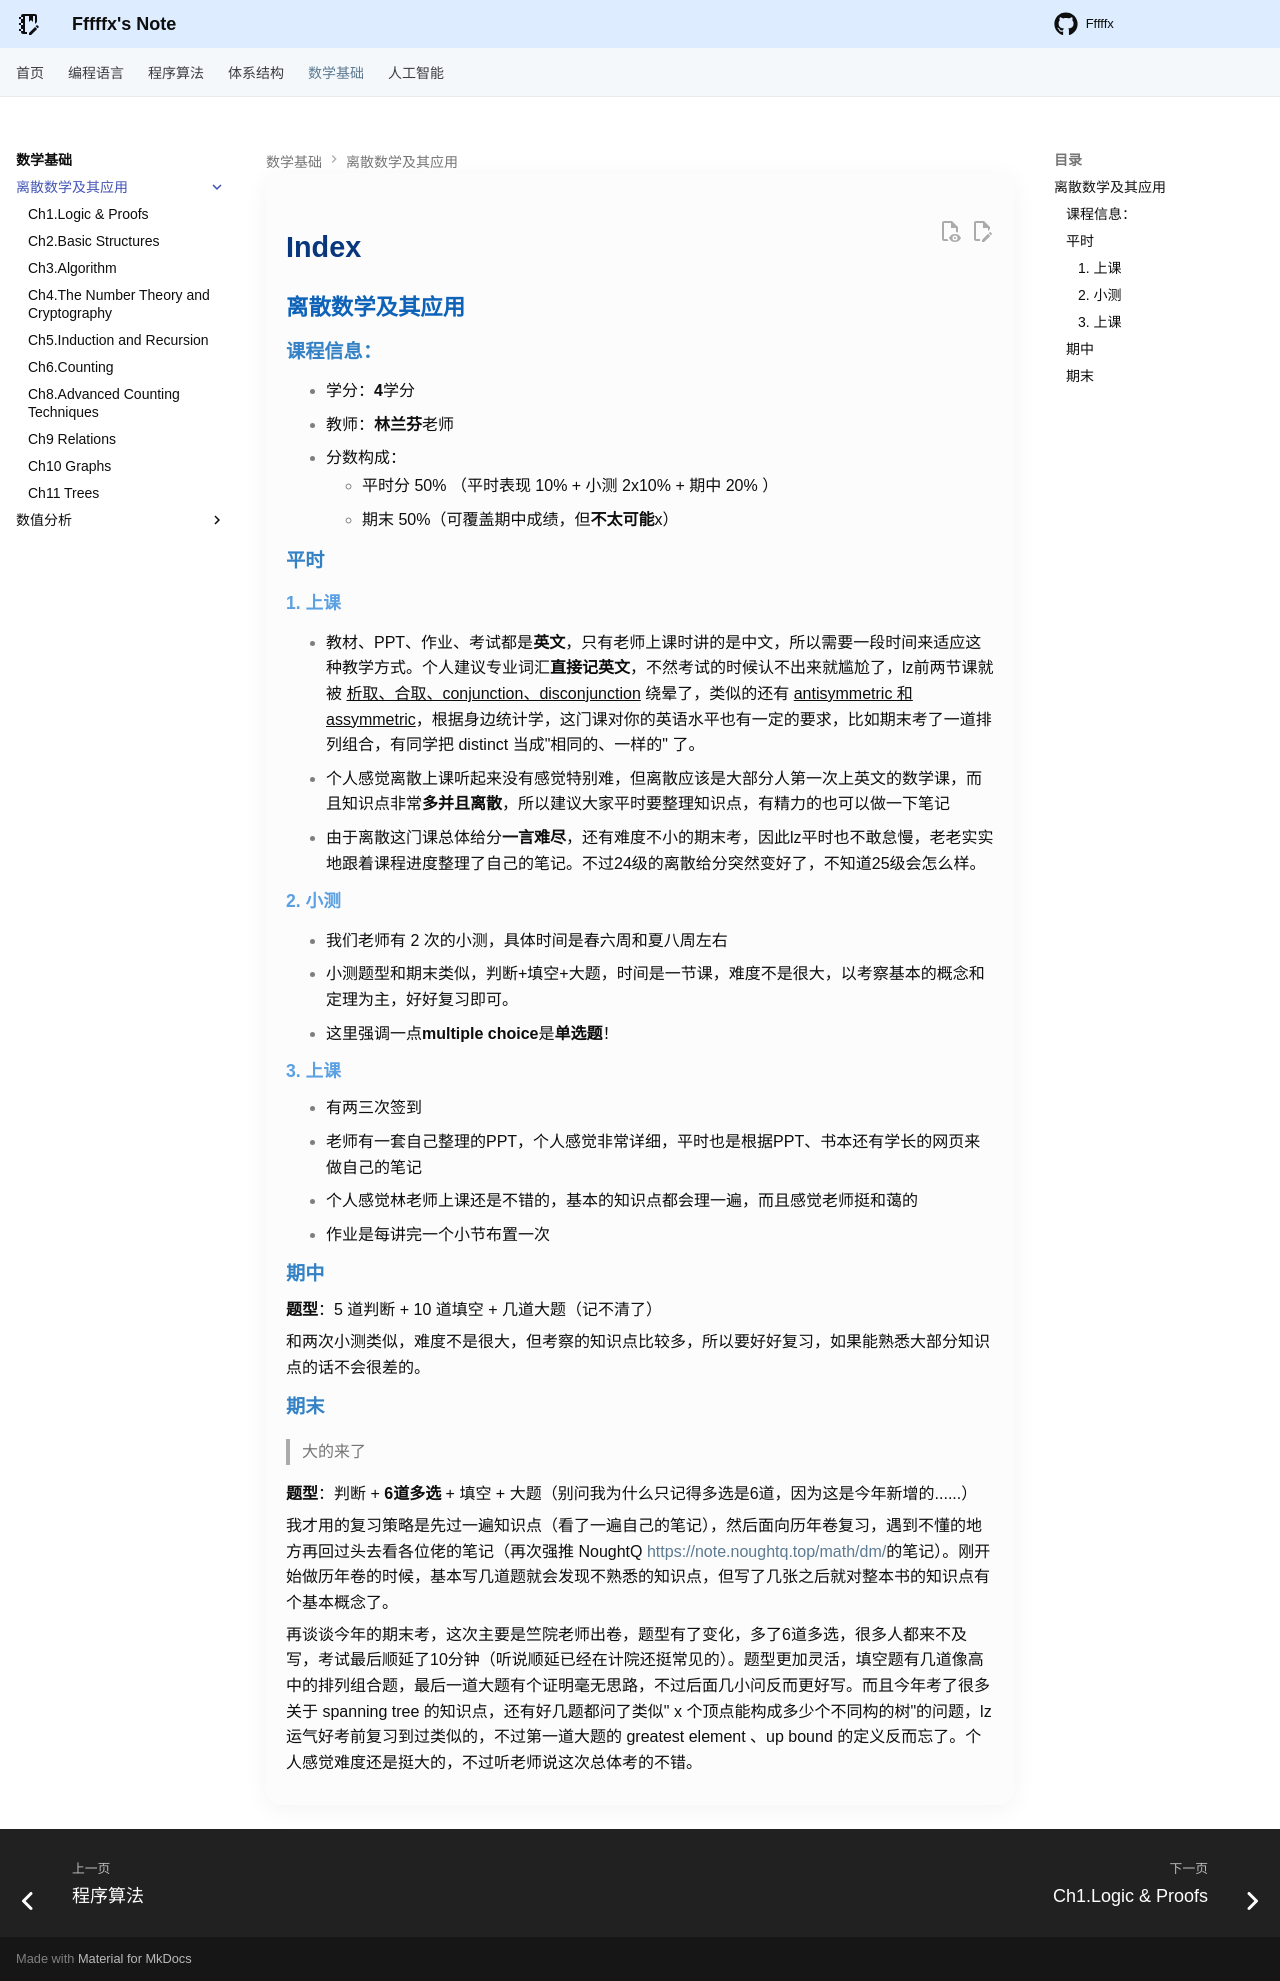

repository: Fffffx0618/PsyBlog · page: Math/DM/index.html · generator: mkdocs

### 离散数学及其应用

#### **课程信息：**  

- 学分：**4**学分
- 教师：**林兰芬**老师
- 分数构成：
    * 平时分 50% （平时表现 10% + 小测 2x10% + 期中 20% ）
    * 期末 50%（可覆盖期中成绩，但**不太可能**x）

#### **平时**

##### 1. 上课

* 教材、PPT、作业、考试都是**英文**，只有老师上课时讲的是中文，所以需要一段时间来适应这种教学方式。个人建议专业词汇**直接记英文**，不然考试的时候认不出来就尴尬了，lz前两节课就被 <u>析取、合取、conjunction、disconjunction</u> 绕晕了，类似的还有 <u>antisymmetric 和 assymmetric</u>，根据身边统计学，这门课对你的英语水平也有一定的要求，比如期末考了一道排列组合，有同学把 distinct 当成"相同的、一样的" 了。

* 个人感觉离散上课听起来没有感觉特别难，但离散应该是大部分人第一次上英文的数学课，而且知识点非常**多并且离散**，所以建议大家平时要整理知识点，有精力的也可以做一下笔记
* 由于离散这门课总体给分**一言难尽**，还有难度不小的期末考，因此lz平时也不敢怠慢，老老实实地跟着课程进度整理了自己的笔记。不过24级的离散给分突然变好了，不知道25级会怎么样。

##### 2. 小测

- 我们老师有 2 次的小测，具体时间是春六周和夏八周左右

* 小测题型和期末类似，判断+填空+大题，时间是一节课，难度不是很大，以考察基本的概念和定理为主，好好复习即可。
* 这里强调一点**multiple choice**是**单选题**！

##### 3. 上课

* 有两三次签到
* 老师有一套自己整理的PPT，个人感觉非常详细，平时也是根据PPT、书本还有学长的网页来做自己的笔记
* 个人感觉林老师上课还是不错的，基本的知识点都会理一遍，而且感觉老师挺和蔼的
* 作业是每讲完一个小节布置一次

#### 期中

**题型**：5 道判断 + 10 道填空 + 几道大题（记不清了）

和两次小测类似，难度不是很大，但考察的知识点比较多，所以要好好复习，如果能熟悉大部分知识点的话不会很差的。

#### **期末**

> 大的来了

**题型**：判断 + **6道多选** + 填空 + 大题（别问我为什么只记得多选是6道，因为这是今年新增的......）

我才用的复习策略是先过一遍知识点（看了一遍自己的笔记），然后面向历年卷复习，遇到不懂的地方再回过头去看各位佬的笔记（再次强推 NoughtQ [https://note.noughtq.top/math/dm/](https://note.noughtq.top/math/dm/)的笔记）。刚开始做历年卷的时候，基本写几道题就会发现不熟悉的知识点，但写了几张之后就对整本书的知识点有个基本概念了。

再谈谈今年的期末考，这次主要是竺院老师出卷，题型有了变化，多了6道多选，很多人都来不及写，考试最后顺延了10分钟（听说顺延已经在计院还挺常见的）。题型更加灵活，填空题有几道像高中的排列组合题，最后一道大题有个证明毫无思路，不过后面几小问反而更好写。而且今年考了很多关于 spanning tree 的知识点，还有好几题都问了类似" x 个顶点能构成多少个不同构的树"的问题，lz运气好考前复习到过类似的，不过第一道大题的 greatest element 、up bound 的定义反而忘了。个人感觉难度还是挺大的，不过听老师说这次总体考的不错。
